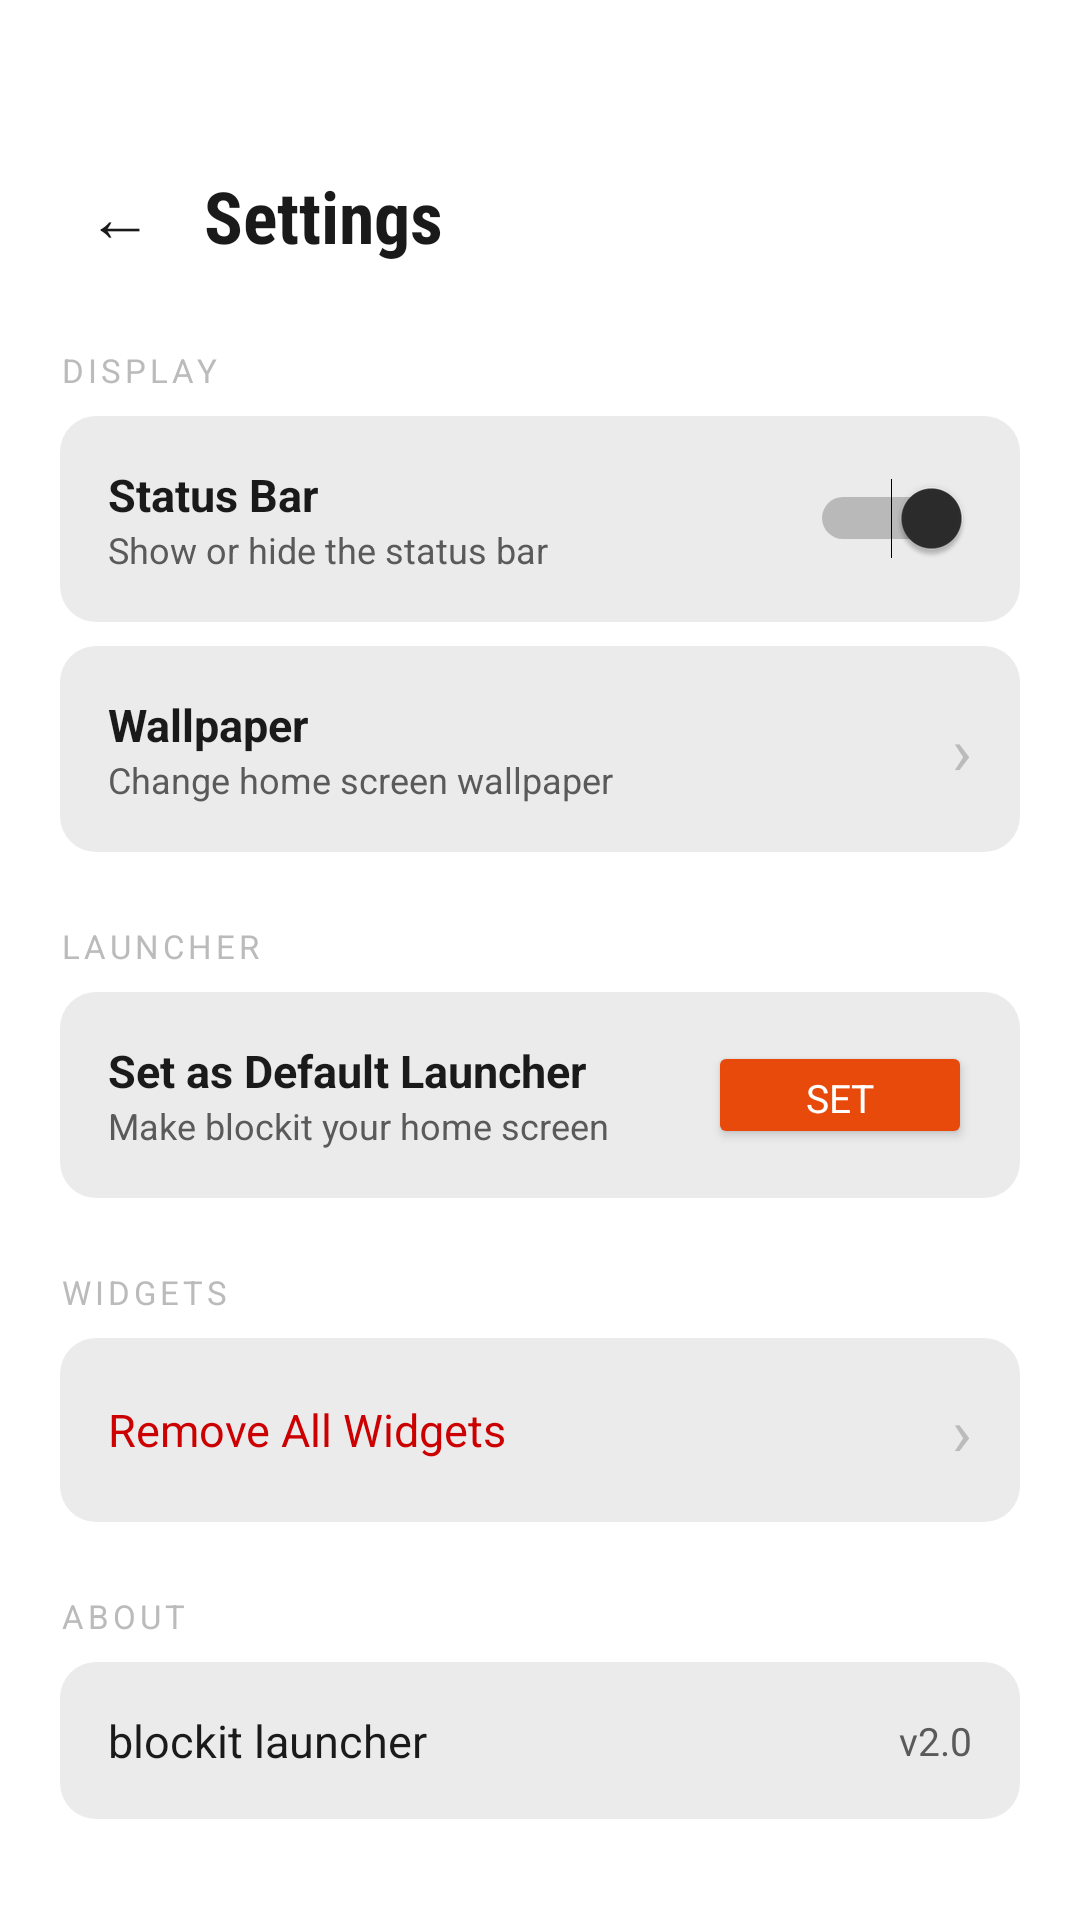

Write the Android layout XML for this screen, with the resource values it uses.
<!-- AndroidManifest.xml: application theme Theme.BlockitLauncher -->
<!-- res/layout/activity_settings.xml -->
<?xml version="1.0" encoding="utf-8"?>
<LinearLayout
    xmlns:android="http://schemas.android.com/apk/res/android"
    android:layout_width="match_parent"
    android:layout_height="match_parent"
    android:orientation="vertical"
    android:background="@color/blockit_white">

    <LinearLayout
        android:layout_width="match_parent"
        android:layout_height="wrap_content"
        android:orientation="horizontal"
        android:gravity="center_vertical"
        android:paddingHorizontal="20dp"
        android:paddingTop="52dp"
        android:paddingBottom="16dp">

        <FrameLayout
            android:id="@+id/settingsBackBtn"
            android:layout_width="40dp"
            android:layout_height="40dp"
            android:clickable="true"
            android:focusable="true"
            android:foreground="?attr/selectableItemBackgroundBorderless">
            <TextView
                android:layout_width="wrap_content"
                android:layout_height="wrap_content"
                android:layout_gravity="center"
                android:text="←"
                android:textSize="22sp"
                android:textColor="@color/blockit_near_black" />
        </FrameLayout>

        <TextView
            android:layout_width="0dp"
            android:layout_height="wrap_content"
            android:layout_weight="1"
            android:layout_marginStart="8dp"
            android:text="Settings"
            android:textSize="24sp"
            android:textColor="@color/blockit_near_black"
            android:textStyle="bold"
            android:fontFamily="sans-serif-condensed" />
    </LinearLayout>

    <ScrollView
        android:layout_width="match_parent"
        android:layout_height="0dp"
        android:layout_weight="1">

        <LinearLayout
            android:layout_width="match_parent"
            android:layout_height="wrap_content"
            android:orientation="vertical"
            android:paddingHorizontal="20dp"
            android:paddingBottom="32dp">

            
            <TextView
                android:layout_width="wrap_content"
                android:layout_height="wrap_content"
                android:text="DISPLAY"
                android:textSize="11sp"
                android:textColor="@color/blockit_mid_gray"
                android:letterSpacing="0.12"
                android:layout_marginTop="8dp"
                android:layout_marginBottom="8dp" />

            <LinearLayout
                android:layout_width="match_parent"
                android:layout_height="wrap_content"
                android:orientation="horizontal"
                android:gravity="center_vertical"
                android:padding="16dp"
                android:background="@drawable/bg_rounded"
                android:layout_marginBottom="8dp">
                <LinearLayout
                    android:layout_width="0dp"
                    android:layout_height="wrap_content"
                    android:layout_weight="1"
                    android:orientation="vertical">
                    <TextView
                        android:layout_width="wrap_content"
                        android:layout_height="wrap_content"
                        android:text="Status Bar"
                        android:textSize="15sp"
                        android:textColor="@color/blockit_near_black"
                        android:textStyle="bold" />
                    <TextView
                        android:layout_width="wrap_content"
                        android:layout_height="wrap_content"
                        android:text="Show or hide the status bar"
                        android:textSize="12sp"
                        android:textColor="@color/blockit_dark_gray" />
                </LinearLayout>
                <Switch
                    android:id="@+id/switchStatusBar"
                    android:layout_width="wrap_content"
                    android:layout_height="wrap_content"
                    android:checked="true" />
            </LinearLayout>

            
            <LinearLayout
                android:layout_width="match_parent"
                android:layout_height="wrap_content"
                android:orientation="horizontal"
                android:gravity="center_vertical"
                android:padding="16dp"
                android:background="@drawable/bg_rounded"
                android:layout_marginBottom="8dp"
                android:clickable="true"
                android:focusable="true"
                android:foreground="?attr/selectableItemBackground"
                android:id="@+id/wallpaperRow">
                <LinearLayout
                    android:layout_width="0dp"
                    android:layout_height="wrap_content"
                    android:layout_weight="1"
                    android:orientation="vertical">
                    <TextView
                        android:layout_width="wrap_content"
                        android:layout_height="wrap_content"
                        android:text="Wallpaper"
                        android:textSize="15sp"
                        android:textColor="@color/blockit_near_black"
                        android:textStyle="bold" />
                    <TextView
                        android:layout_width="wrap_content"
                        android:layout_height="wrap_content"
                        android:text="Change home screen wallpaper"
                        android:textSize="12sp"
                        android:textColor="@color/blockit_dark_gray" />
                </LinearLayout>
                <TextView
                    android:layout_width="wrap_content"
                    android:layout_height="wrap_content"
                    android:text="›"
                    android:textSize="22sp"
                    android:textColor="@color/blockit_mid_gray" />
            </LinearLayout>

            
            <TextView
                android:layout_width="wrap_content"
                android:layout_height="wrap_content"
                android:text="LAUNCHER"
                android:textSize="11sp"
                android:textColor="@color/blockit_mid_gray"
                android:letterSpacing="0.12"
                android:layout_marginTop="16dp"
                android:layout_marginBottom="8dp" />

            <LinearLayout
                android:layout_width="match_parent"
                android:layout_height="wrap_content"
                android:orientation="horizontal"
                android:gravity="center_vertical"
                android:padding="16dp"
                android:background="@drawable/bg_rounded"
                android:layout_marginBottom="8dp">
                <LinearLayout
                    android:layout_width="0dp"
                    android:layout_height="wrap_content"
                    android:layout_weight="1"
                    android:orientation="vertical">
                    <TextView
                        android:layout_width="wrap_content"
                        android:layout_height="wrap_content"
                        android:text="Set as Default Launcher"
                        android:textSize="15sp"
                        android:textColor="@color/blockit_near_black"
                        android:textStyle="bold" />
                    <TextView
                        android:layout_width="wrap_content"
                        android:layout_height="wrap_content"
                        android:text="Make blockit your home screen"
                        android:textSize="12sp"
                        android:textColor="@color/blockit_dark_gray" />
                </LinearLayout>
                <Button
                    android:id="@+id/setDefaultLauncherBtn"
                    android:layout_width="wrap_content"
                    android:layout_height="36dp"
                    android:text="Set"
                    android:textSize="13sp"
                    android:textColor="@color/blockit_white"
                    android:backgroundTint="@color/blockit_orange" />
            </LinearLayout>

            
            <TextView
                android:layout_width="wrap_content"
                android:layout_height="wrap_content"
                android:text="WIDGETS"
                android:textSize="11sp"
                android:textColor="@color/blockit_mid_gray"
                android:letterSpacing="0.12"
                android:layout_marginTop="16dp"
                android:layout_marginBottom="8dp" />

            <LinearLayout
                android:layout_width="match_parent"
                android:layout_height="wrap_content"
                android:orientation="horizontal"
                android:gravity="center_vertical"
                android:padding="16dp"
                android:background="@drawable/bg_rounded"
                android:layout_marginBottom="8dp"
                android:clickable="true"
                android:focusable="true"
                android:foreground="?attr/selectableItemBackground"
                android:id="@+id/clearWidgetsRow">
                <TextView
                    android:layout_width="0dp"
                    android:layout_height="wrap_content"
                    android:layout_weight="1"
                    android:text="Remove All Widgets"
                    android:textSize="15sp"
                    android:textColor="#CC0000" />
                <TextView
                    android:layout_width="wrap_content"
                    android:layout_height="wrap_content"
                    android:text="›"
                    android:textSize="22sp"
                    android:textColor="@color/blockit_mid_gray" />
            </LinearLayout>

            
            <TextView
                android:layout_width="wrap_content"
                android:layout_height="wrap_content"
                android:text="ABOUT"
                android:textSize="11sp"
                android:textColor="@color/blockit_mid_gray"
                android:letterSpacing="0.12"
                android:layout_marginTop="16dp"
                android:layout_marginBottom="8dp" />

            <LinearLayout
                android:layout_width="match_parent"
                android:layout_height="wrap_content"
                android:orientation="horizontal"
                android:gravity="center_vertical"
                android:padding="16dp"
                android:background="@drawable/bg_rounded">
                <TextView
                    android:layout_width="0dp"
                    android:layout_height="wrap_content"
                    android:layout_weight="1"
                    android:text="blockit launcher"
                    android:textSize="15sp"
                    android:textColor="@color/blockit_near_black" />
                <TextView
                    android:layout_width="wrap_content"
                    android:layout_height="wrap_content"
                    android:text="v2.0"
                    android:textSize="13sp"
                    android:textColor="@color/blockit_dark_gray" />
            </LinearLayout>

        </LinearLayout>
    </ScrollView>
</LinearLayout>
<!-- resources referenced by this layout -->
<resources>
  <color name="blockit_dark_gray">#5A5A5A</color>
  <color name="blockit_mid_gray">#BBBBBB</color>
  <color name="blockit_near_black">#1A1A1A</color>
  <color name="blockit_orange">#E84A0C</color>
  <color name="blockit_white">#FFFFFF</color>
  <!-- drawable bg_rounded (drawable) -->
  <?xml version="1.0" encoding="utf-8"?>
  <shape xmlns:android="http://schemas.android.com/apk/res/android"
      android:shape="rectangle">
      <solid android:color="@color/blockit_light_gray" />
      <corners android:radius="12dp" />
  </shape>
  <style name="Theme.BlockitLauncher" parent="Theme.MaterialComponents.Light.NoActionBar">
          <item name="colorPrimary">@color/blockit_orange</item>
          <item name="colorPrimaryVariant">@color/blockit_orange_dim</item>
          <item name="colorOnPrimary">@color/blockit_white</item>
          <item name="colorSecondary">@color/blockit_charcoal</item>
          <item name="colorOnSecondary">@color/blockit_white</item>
          <item name="android:colorBackground">@color/blockit_white</item>
          <item name="android:windowBackground">@color/blockit_white</item>
          <item name="android:statusBarColor">@android:color/transparent</item>
          <item name="android:navigationBarColor">@android:color/transparent</item>
          <item name="android:windowLightStatusBar">true</item>
          <item name="android:fontFamily">sans-serif</item>
      </style>
  <color name="blockit_light_gray">#EBEBEB</color>
  <color name="blockit_orange_dim">#CC420A</color>
  <color name="blockit_charcoal">#2C2C2C</color>
</resources>
